Run: headless pygame with SDL's dummy video driver; simulated clock (each Clock.tick advances the game by its frame time, no real sleeping); random seed 0; keys injected as events and as key.get_pressed() state; no mouse input.
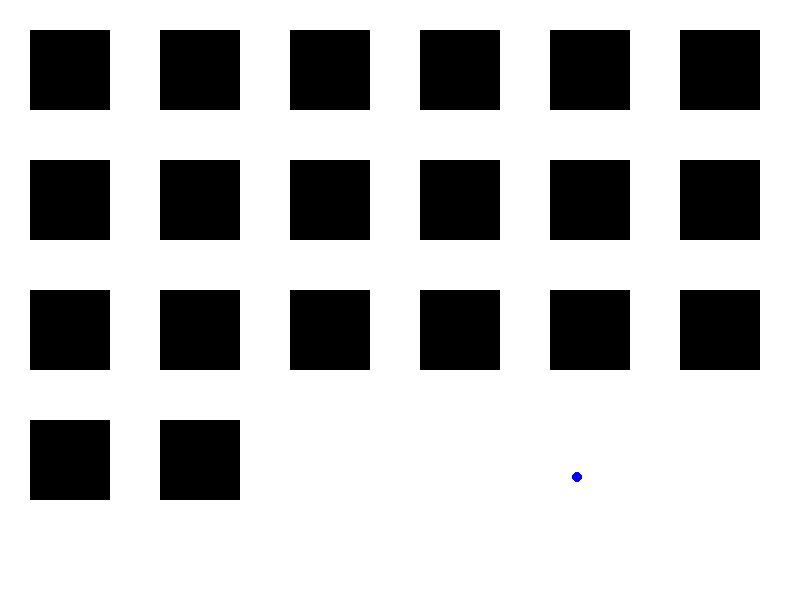
Frame 1 of 4 · flips 1–60 · no input
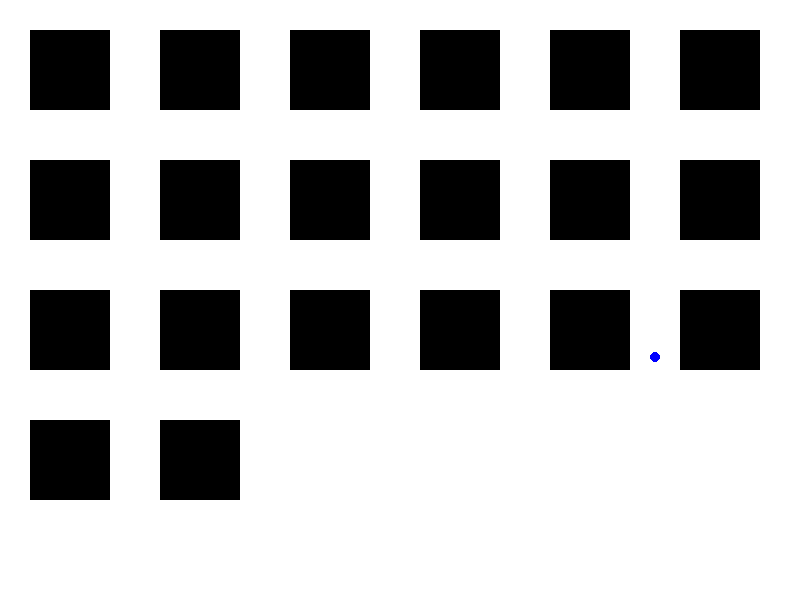
Frame 2 of 4 · flips 61–180 · tapped SPACE, RETURN · held RIGHT (→), D
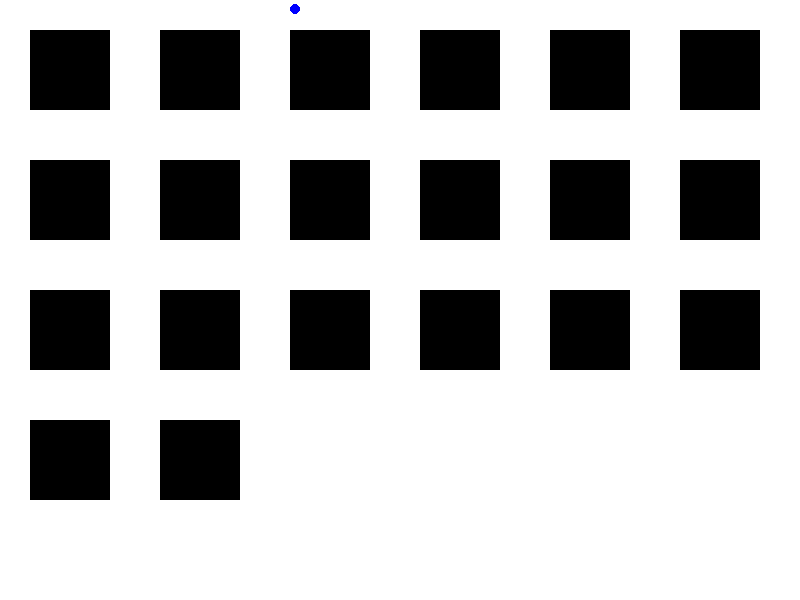
Frame 3 of 4 · flips 181–300 · held DOWN (↓), S
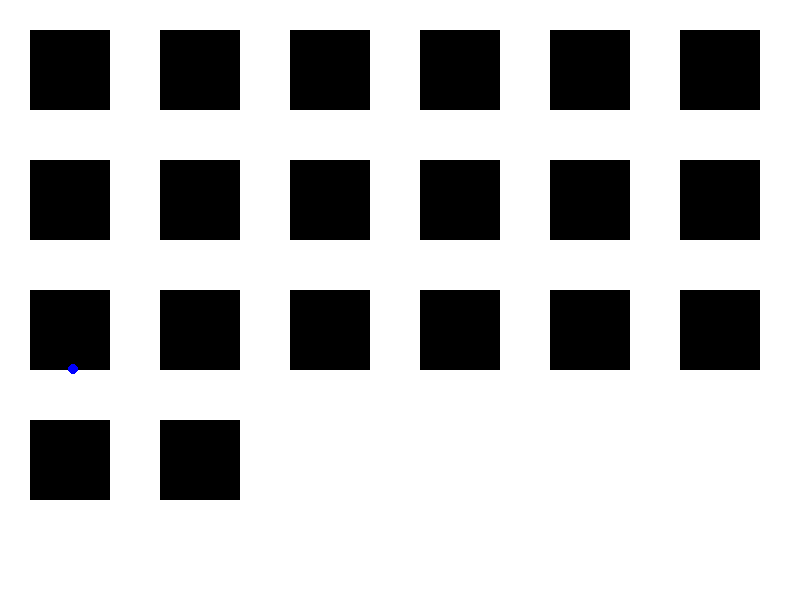
Frame 4 of 4 · flips 301–420 · held LEFT (←), A, UP (↑), W

The pygame program that drew these frames:

import pygame
import sys

pygame.init()

WIDTH, HEIGHT = 800, 600
screen = pygame.display.set_mode((WIDTH,HEIGHT))

WHITE = (255,255,255)
BLACK = (0,0,0)

def draw_rectangle_grid(repeat, distance):
    x = 30
    y = 30
    wide = 80
    long = 80
    while repeat > 0:
        pygame.draw.rect(screen,BLACK,(x,y,wide,long))
        repeat -= 1
        x += wide + distance
        if WIDTH - x <= distance:
            y += long + distance
            x = 30

class Brectangle:
   def __init__(self,color,x,y,width,height):
      self.color = color
      self.x = x
      self.y = y
      self.width = width
      self.height = height
   # Draw
   # Collision
   pass

class Paddle(Brectangle):
   #
   #
   #
   pass

class Block(Brectangle):
   #
   #
   #
   pass


class Ball:
    def __init__(self):
        self.x = WIDTH / 2
        self.y = HEIGHT / 2
        self.velx = 3
        self.vely = 3

    def draw(self, screen):
        pygame.draw.circle(screen, (0,0,255), (self.x,self.y), 5)
    def update(self):
        self.x += self.velx
        self.y += self.vely
        if self.y >= HEIGHT - 5:
          self.vely = -self.vely
        elif self.y <= 5:
          self.vely = -self.vely
        elif self.x >= WIDTH - 5:
          self.velx = -self.velx
        elif self.x <= 5:
          self.velx = -self.velx


playerBall = Ball()

running = True
while running:
    for event in pygame.event.get():
        if event.type == pygame.QUIT:
            running = False
    
    screen.fill(WHITE)

    draw_rectangle_grid(20,50)

    playerBall.draw(screen)
    playerBall.update()

    pygame.display.flip()
    pygame.time.Clock().tick(60)
  
pygame.quit()
sys.exit()
